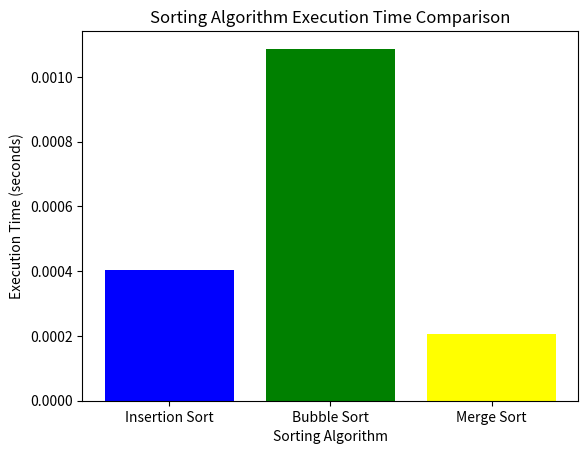

Python code for this plot:
import time
import matplotlib.pyplot as plt
import random

def generate_random_array(size):
    # Generate an array with 'size' random integers
    # The range of integers is from 1 to 100, but you can modify it as needed
    return [random.randint(1, 100) for _ in range(size)]




def insertionSort(arr):
    for i in range(1, len(arr)):
        key = arr[i]
        j = i-1
        while j >= 0 and key < arr[j]:
            arr[j + 1] = arr[j]
            j -= 1
        arr[j + 1] = key
    return arr


def bubbleSort(arr):
    n = len(arr)
    for i in range(n):
        for j in range(0, n-i-1):
            if arr[j] > arr[j+1]:
                arr[j], arr[j+1] = arr[j+1], arr[j]
    return arr

def merge(leftHalf,rightHalf):
    sorted_list=[]
    i=j=0
    while i < len(leftHalf) and j < len(rightHalf):
        if(leftHalf[i] < rightHalf[j]):
            sorted_list.append(leftHalf[i])
            i += 1
        else:
            sorted_list.append(rightHalf[j])
            j += 1
    
    while i<len(leftHalf):
        sorted_list.append(leftHalf[i])
        i += 1
    
    while j<len(rightHalf):
        sorted_list.append(rightHalf[j])
        j += 1 
    
    return sorted_list

def mergeSort(arr):
    if len(arr) <= 1:
        return arr
    
    mid = len(arr) // 2
    leftHalf = mergeSort(arr[:mid])
    rightHalf = mergeSort(arr[mid:])

    return merge(leftHalf,rightHalf)

# Test data
size = 200  # Specify the desired size of the array
random_array = generate_random_array(size)


# Measure execution time for insertionSort
start_time = time.time()
insertionSort(random_array.copy())
insertion_sort_time = time.time() - start_time

# Measure execution time for bubbleSort
start_time = time.time()
bubbleSort(random_array.copy())
bubble_sort_time = time.time() - start_time


start_time = time.time()
mergeSort(random_array.copy())
merge_sort_time = time.time() - start_time

# Plotting the results
algorithms = ['Insertion Sort', 'Bubble Sort', 'Merge Sort']
times = [insertion_sort_time, bubble_sort_time, merge_sort_time]
print(times)

plt.bar(algorithms, times, color=['blue', 'green','yellow'])
plt.xlabel('Sorting Algorithm')
plt.ylabel('Execution Time (seconds)')
plt.title('Sorting Algorithm Execution Time Comparison')
plt.show()
